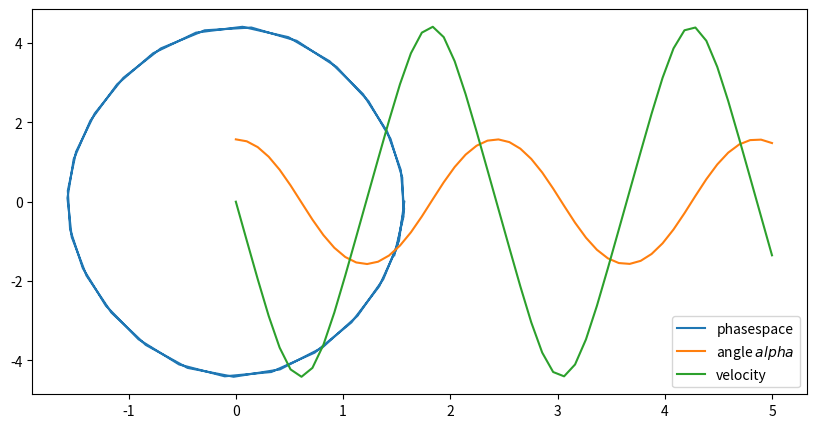

The matplotlib source for this figure:
#!/usr/bin/env python3
# -*- coding: utf-8 -*-
"""
Created on Mon May 18 21:02:14 2020

[redacted]
"""

import matplotlib.pyplot as plt
import numpy as np
from scipy.optimize import fsolve

h=0.1
g = 9.81

# help class
class onestep:
    def __init__(self, y1,y2):
        self.y1 =y1
        self.y2 =y2
        
    # define equation of y1 implicitly
    def eq (self,y1Curr):
        y1 = self.y1
        y2 = self.y2
        return y1 + h/2 * (y2+y2 - h*g/2*(np.sin(y1) + np.sin(y1Curr)))-y1Curr
    
    # solve y1 and then get y2 for free
    def solver(self):
        y1Curr = fsolve(self.eq,1)[0]
        y2Curr = (y1Curr-self.y1)*2/h - self.y2
        return y1Curr, y2Curr
    
    def reset(self, y1,y2):
        self.y1 = y1
        self.y2 = y2
    

# starting 
y1Curr, y2Curr = (np.pi/2 , 0)
y1L=[]
y2L=[]

# one instance of class needed
currantStep = onestep(y1Curr, y2Curr)

for i in range(int(5/h)):
    print(y1Curr,y2Curr)
    y1L.append(y1Curr)
    y2L.append(y2Curr)
    currantStep.reset(y1Curr, y2Curr)
    y1New,y2New = currantStep.solver()
    y1Curr = y1New
    y2Curr = y2New
    
    
plt.figure(figsize = (10,5))
plt.plot(y1L,y2L,label="phasespace")
x = np.linspace(0,5,int(5/h))
plt.plot(x,y1L, label="angle $alpha$")
plt.plot(x,y2L, label="velocity")
plt.legend()







